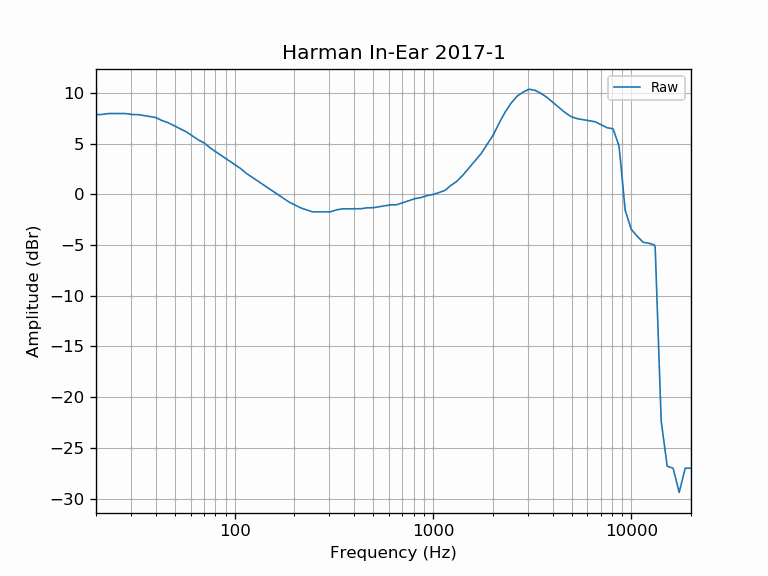

The file beside this chart, header and first rows:
frequency, raw
20.00, 7.89
20.20, 7.89
20.40, 7.89
20.61, 7.89
20.81, 7.89
21.02, 7.89
21.23, 7.90
21.44, 7.90
21.66, 7.91
21.87, 7.92
22.09, 7.93
22.31, 7.94
22.54, 7.96
22.76, 7.97
22.99, 7.99
23.22, 7.99
23.45, 7.99
23.69, 7.99
23.92, 7.99
24.16, 7.99
24.40, 7.99
24.65, 7.99
24.89, 7.99
25.14, 7.99
25.39, 7.99
25.65, 7.99
25.91, 7.99
26.16, 7.99
26.43, 7.99
26.69, 7.99
26.96, 7.99
27.23, 7.99
27.50, 7.99
27.77, 7.99
28.05, 7.99
28.33, 7.98
28.62, 7.97
28.90, 7.95
29.19, 7.94
29.48, 7.93
29.78, 7.92
30.08, 7.91
30.38, 7.90
30.68, 7.90
30.99, 7.89
31.30, 7.89
31.61, 7.89
31.93, 7.89
32.24, 7.89
32.57, 7.88
32.89, 7.87
33.22, 7.86
33.55, 7.85
33.89, 7.83
34.23, 7.82
34.57, 7.80
34.92, 7.78
35.27, 7.77
35.62, 7.76
35.97, 7.74
... 635 more rows
